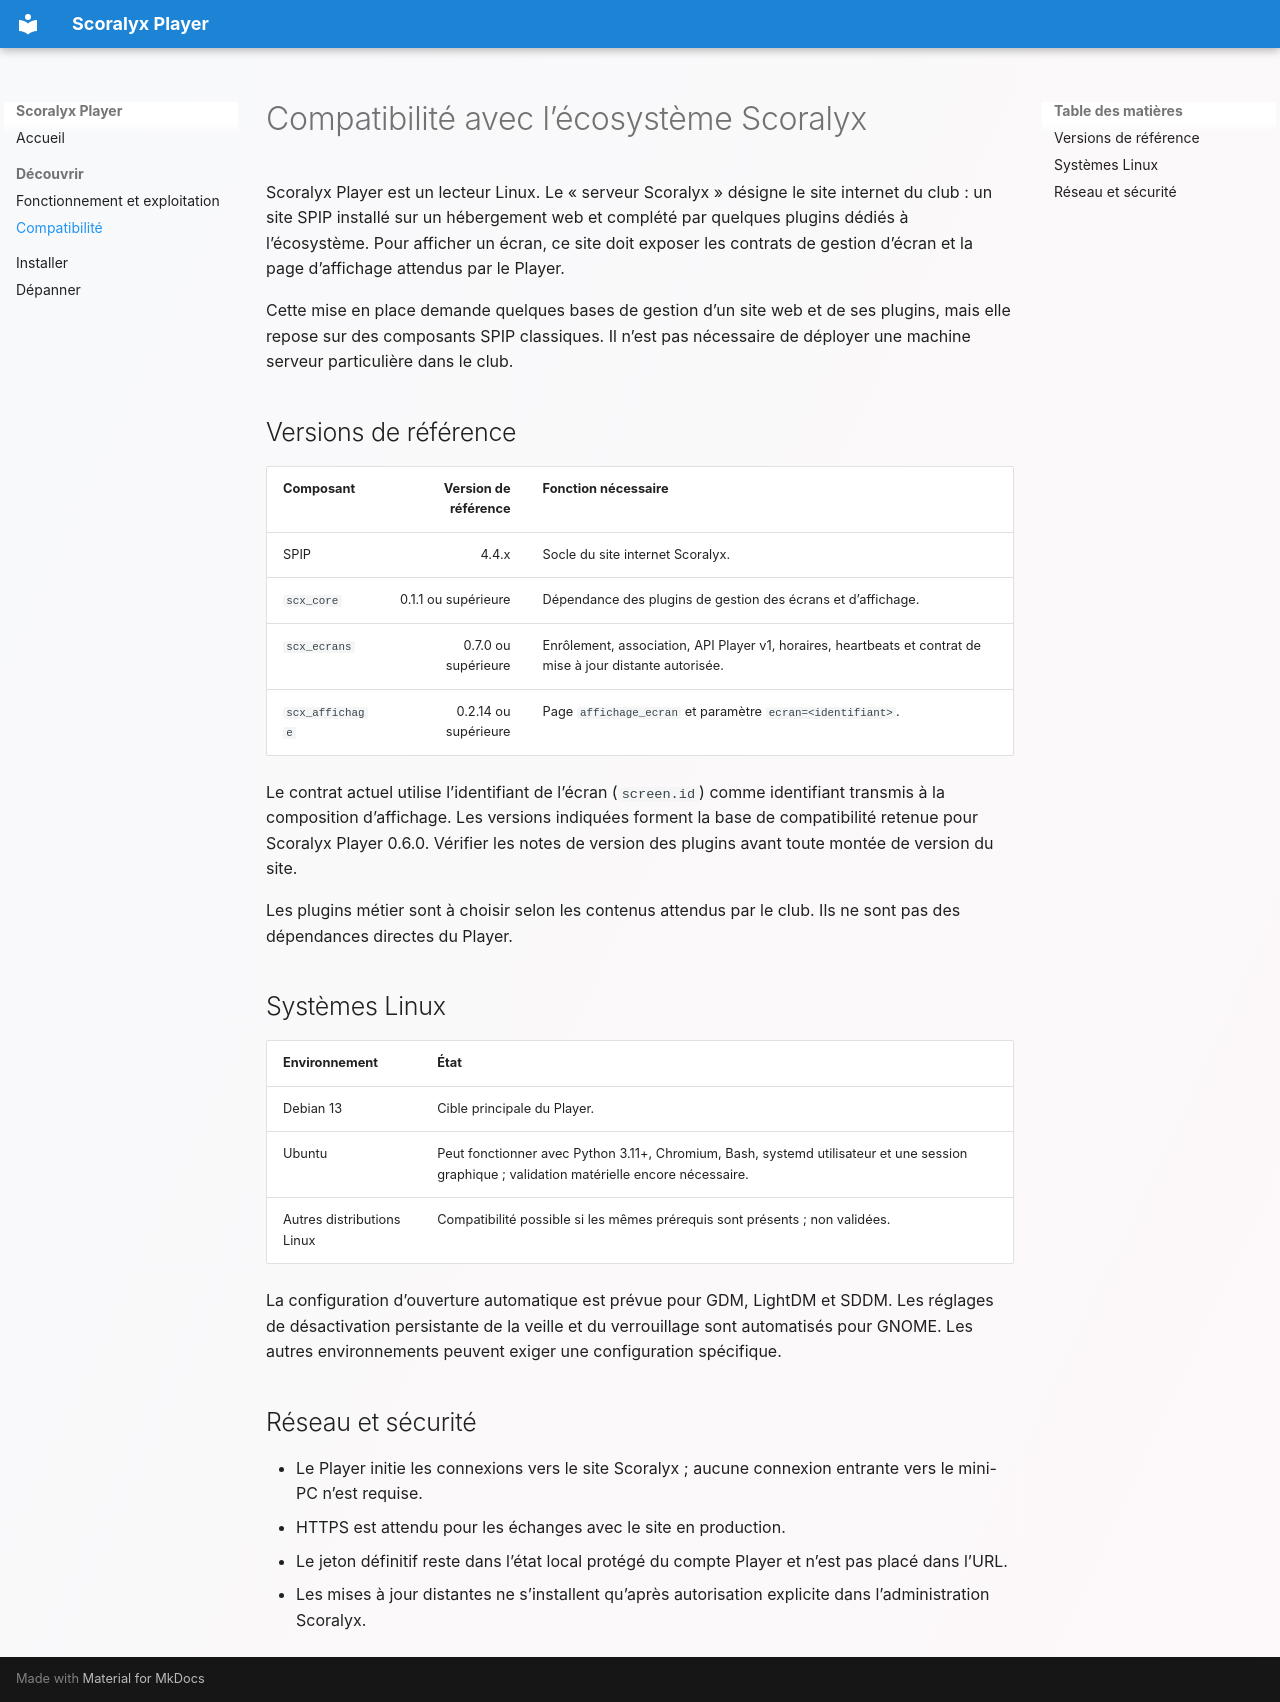

repository: Ybbet/scx_player · page: COMPATIBILITE/index.html · generator: mkdocs

# Compatibilité avec l’écosystème Scoralyx

Scoralyx Player est un lecteur Linux. Le « serveur Scoralyx » désigne le site internet du club : un site SPIP installé sur un hébergement web et complété par quelques plugins dédiés à l’écosystème. Pour afficher un écran, ce site doit exposer les contrats de gestion d’écran et la page d’affichage attendus par le Player.

Cette mise en place demande quelques bases de gestion d’un site web et de ses plugins, mais elle repose sur des composants SPIP classiques. Il n’est pas nécessaire de déployer une machine serveur particulière dans le club.

## Versions de référence

| Composant | Version de référence | Fonction nécessaire |
|---|---:|---|
| SPIP | 4.4.x | Socle du site internet Scoralyx. |
| `scx_core` | 0.1.1 ou supérieure | Dépendance des plugins de gestion des écrans et d’affichage. |
| `scx_ecrans` | 0.7.0 ou supérieure | Enrôlement, association, API Player v1, horaires, heartbeats et contrat de mise à jour distante autorisée. |
| `scx_affichage` | 0.2.14 ou supérieure | Page `affichage_ecran` et paramètre `ecran=<identifiant>`. |

Le contrat actuel utilise l’identifiant de l’écran (`screen.id`) comme identifiant transmis à la composition d’affichage. Les versions indiquées forment la base de compatibilité retenue pour Scoralyx Player 0.6.0. Vérifier les notes de version des plugins avant toute montée de version du site.

Les plugins métier sont à choisir selon les contenus attendus par le club. Ils ne sont pas des dépendances directes du Player.

## Systèmes Linux

| Environnement | État |
|---|---|
| Debian 13 | Cible principale du Player. |
| Ubuntu | Peut fonctionner avec Python 3.11+, Chromium, Bash, systemd utilisateur et une session graphique ; validation matérielle encore nécessaire. |
| Autres distributions Linux | Compatibilité possible si les mêmes prérequis sont présents ; non validées. |

La configuration d’ouverture automatique est prévue pour GDM, LightDM et SDDM. Les réglages de désactivation persistante de la veille et du verrouillage sont automatisés pour GNOME. Les autres environnements peuvent exiger une configuration spécifique.

## Réseau et sécurité

- Le Player initie les connexions vers le site Scoralyx ; aucune connexion entrante vers le mini-PC n’est requise.
- HTTPS est attendu pour les échanges avec le site en production.
- Le jeton définitif reste dans l’état local protégé du compte Player et n’est pas placé dans l’URL.
- Les mises à jour distantes ne s’installent qu’après autorisation explicite dans l’administration Scoralyx.
